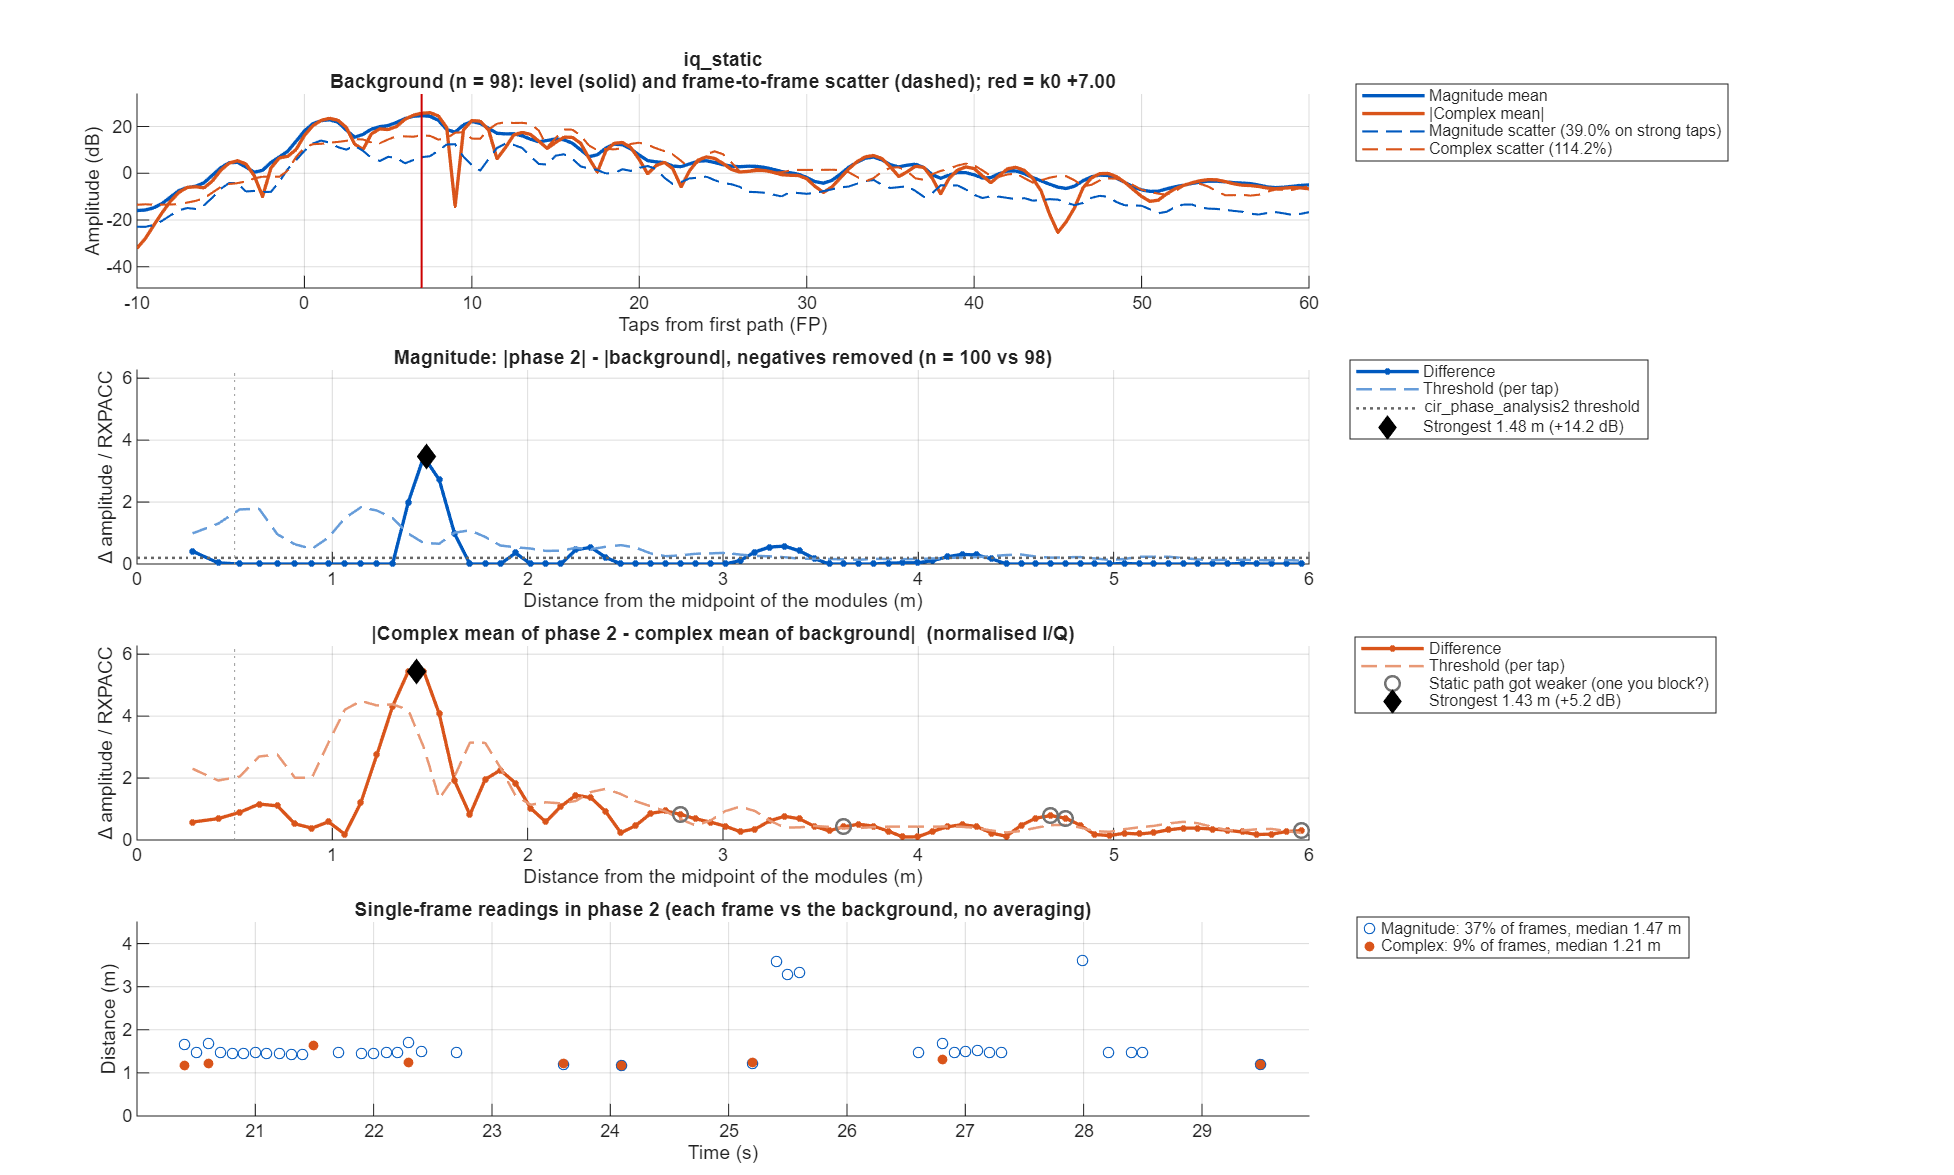

Source data for this figure (header and first rows):
taps_from_fp, offset_m, mag_bg_mean, mag_bg_sd, mag_p2_mean, mag_diff, mag_threshold, iq_bg_abs, iq_bg_scatter, iq_p2_abs, iq_diff, iq_threshold
-50, NaN, 0.2229, 0.1082, 0.2765, 0.05355, 0.04615, 0.1144, 0.2714, 0.1593, 0.1133, 0.1052
-49.5, NaN, 0.226, 0.1003, 0.2746, 0.04862, 0.04277, 0.1234, 0.2966, 0.1694, 0.08779, 0.109
-49, NaN, 0.2209, 0.09703, 0.2484, 0.02751, 0.04137, 0.1066, 0.3073, 0.1398, 0.03708, 0.1123
-48.5, NaN, 0.2099, 0.09489, 0.2134, 0.003508, 0.04046, 0.09287, 0.3016, 0.08851, 0.01549, 0.1102
-48, NaN, 0.1966, 0.09608, 0.1957, -0.0008835, 0.04097, 0.06777, 0.2913, 0.03938, 0.0341, 0.1064
-47.5, NaN, 0.1801, 0.09149, 0.1914, 0.01133, 0.03901, 0.02877, 0.2744, 0.009203, 0.02595, 0.1003
-47, NaN, 0.1744, 0.08397, 0.1909, 0.01656, 0.03581, 0.0123, 0.2555, 0.02131, 0.01633, 0.09335
-46.5, NaN, 0.1815, 0.07966, 0.1919, 0.01038, 0.03397, 0.04059, 0.2437, 0.04557, 0.02197, 0.08904
-46, NaN, 0.1965, 0.09278, 0.205, 0.008494, 0.03956, 0.06442, 0.2462, 0.07404, 0.03109, 0.08996
-45.5, NaN, 0.2158, 0.09404, 0.2314, 0.01557, 0.0401, 0.08886, 0.26, 0.108, 0.0479, 0.09498
-45, NaN, 0.2154, 0.09295, 0.2359, 0.02055, 0.03964, 0.1031, 0.2723, 0.1339, 0.06342, 0.0995
-44.5, NaN, 0.2023, 0.09135, 0.2138, 0.01149, 0.03896, 0.09749, 0.2718, 0.1338, 0.06679, 0.09932
-44, NaN, 0.1897, 0.0903, 0.1863, -0.003402, 0.0385, 0.07362, 0.2609, 0.109, 0.06051, 0.09533
-43.5, NaN, 0.1715, 0.08841, 0.1618, -0.009743, 0.0377, 0.0454, 0.2425, 0.07364, 0.04838, 0.0886
-43, NaN, 0.1652, 0.08431, 0.1485, -0.0167, 0.03595, 0.02975, 0.2132, 0.04306, 0.0346, 0.07792
-42.5, NaN, 0.1685, 0.07753, 0.1454, -0.02319, 0.03306, 0.03042, 0.2039, 0.02617, 0.03128, 0.07449
-42, NaN, 0.1679, 0.07524, 0.1453, -0.02261, 0.03209, 0.03753, 0.2124, 0.02005, 0.03168, 0.07761
-41.5, NaN, 0.1704, 0.07574, 0.1487, -0.0217, 0.0323, 0.04416, 0.2182, 0.02528, 0.02202, 0.07972
-41, NaN, 0.1748, 0.08109, 0.1547, -0.02009, 0.03458, 0.05325, 0.2312, 0.03778, 0.01562, 0.08446
-40.5, NaN, 0.1781, 0.08433, 0.1613, -0.01679, 0.03596, 0.06225, 0.2385, 0.04589, 0.01699, 0.08715
-40, NaN, 0.1834, 0.0862, 0.1681, -0.01535, 0.03676, 0.06484, 0.2309, 0.04588, 0.01927, 0.08435
-39.5, NaN, 0.1792, 0.0805, 0.1728, -0.006412, 0.03433, 0.06244, 0.2238, 0.04216, 0.02314, 0.08179
-39, NaN, 0.1706, 0.07826, 0.1748, 0.004185, 0.03337, 0.05997, 0.2145, 0.045, 0.02283, 0.07837
-38.5, NaN, 0.1694, 0.07852, 0.177, 0.007608, 0.03348, 0.05694, 0.204, 0.0535, 0.02691, 0.07455
-38, NaN, 0.1697, 0.07989, 0.1771, 0.007356, 0.03407, 0.0486, 0.2071, 0.0577, 0.03296, 0.07566
-37.5, NaN, 0.1743, 0.07276, 0.1753, 0.001062, 0.03103, 0.03565, 0.2174, 0.05487, 0.03495, 0.07942
-37, NaN, 0.1795, 0.08015, 0.1828, 0.003296, 0.03418, 0.02358, 0.2269, 0.04778, 0.03312, 0.0829
-36.5, NaN, 0.186, 0.0903, 0.1907, 0.004695, 0.0385, 0.01811, 0.2382, 0.03933, 0.02692, 0.08702
-36, NaN, 0.1937, 0.09327, 0.1892, -0.004583, 0.03977, 0.01848, 0.2471, 0.03364, 0.0266, 0.0903
-35.5, NaN, 0.1897, 0.08147, 0.1834, -0.006269, 0.03474, 0.01779, 0.247, 0.03211, 0.03411, 0.09024
-35, NaN, 0.1804, 0.07608, 0.1743, -0.006087, 0.03244, 0.02285, 0.2344, 0.02693, 0.03502, 0.08563
-34.5, NaN, 0.1772, 0.07842, 0.1741, -0.003176, 0.03344, 0.0456, 0.2134, 0.03591, 0.03486, 0.07798
-34, NaN, 0.184, 0.08531, 0.1837, -0.0002916, 0.03638, 0.08151, 0.2026, 0.07028, 0.04055, 0.07404
-33.5, NaN, 0.1951, 0.08842, 0.1915, -0.003564, 0.03771, 0.1101, 0.2058, 0.09934, 0.04295, 0.0752
-33, NaN, 0.2029, 0.08457, 0.2054, 0.002497, 0.03606, 0.0998, 0.2119, 0.09231, 0.03491, 0.07742
-32.5, NaN, 0.2266, 0.09149, 0.238, 0.01149, 0.03902, 0.05902, 0.2372, 0.07464, 0.02789, 0.08667
-32, NaN, 0.2757, 0.1224, 0.3011, 0.0254, 0.05218, 0.1222, 0.2741, 0.1564, 0.03439, 0.1002
-31.5, NaN, 0.3281, 0.1544, 0.3695, 0.04144, 0.06585, 0.224, 0.2778, 0.2663, 0.04395, 0.1015
-31, NaN, 0.3697, 0.179, 0.4102, 0.04052, 0.07631, 0.3162, 0.2671, 0.348, 0.03278, 0.09759
-30.5, NaN, 0.4002, 0.1842, 0.4294, 0.02923, 0.07853, 0.3764, 0.2637, 0.3792, 0.008846, 0.09635
-30, NaN, 0.3897, 0.1766, 0.4101, 0.02043, 0.07529, 0.3582, 0.2758, 0.3386, 0.02795, 0.1008
-29.5, NaN, 0.3244, 0.1447, 0.3438, 0.01939, 0.06171, 0.2392, 0.2936, 0.2158, 0.04273, 0.1073
-29, NaN, 0.2698, 0.1026, 0.2921, 0.02233, 0.04374, 0.06238, 0.3038, 0.05656, 0.04351, 0.111
-28.5, NaN, 0.2896, 0.1199, 0.3078, 0.01816, 0.05114, 0.1285, 0.3005, 0.1582, 0.03111, 0.1098
-28, NaN, 0.3488, 0.1637, 0.3514, 0.002596, 0.06982, 0.2799, 0.2804, 0.2978, 0.01893, 0.1024
-27.5, NaN, 0.3715, 0.1676, 0.361, -0.01042, 0.07146, 0.3462, 0.2665, 0.3474, 0.0275, 0.09737
-27, NaN, 0.3567, 0.1331, 0.3418, -0.01485, 0.05676, 0.3136, 0.2667, 0.2801, 0.05446, 0.09743
-26.5, NaN, 0.354, 0.1359, 0.3478, -0.006203, 0.05796, 0.2597, 0.3057, 0.1998, 0.06242, 0.1117
-26, NaN, 0.3823, 0.1576, 0.3922, 0.009945, 0.06721, 0.3007, 0.3191, 0.2978, 0.06168, 0.1166
-25.5, NaN, 0.4199, 0.1451, 0.4324, 0.01247, 0.06189, 0.3793, 0.2692, 0.3954, 0.05281, 0.09835
-25, NaN, 0.4425, 0.1442, 0.4529, 0.01041, 0.06147, 0.4563, 0.2366, 0.4525, 0.03711, 0.08645
-24.5, NaN, 0.4575, 0.145, 0.4575, -1.53471e-05, 0.06185, 0.5101, 0.2556, 0.4855, 0.02832, 0.09339
-24, NaN, 0.4513, 0.1606, 0.4246, -0.02666, 0.06848, 0.4602, 0.2856, 0.4278, 0.03312, 0.1043
-23.5, NaN, 0.4069, 0.1605, 0.3697, -0.03723, 0.06846, 0.2763, 0.3514, 0.2262, 0.05011, 0.1284
-23, NaN, 0.3811, 0.1488, 0.3635, -0.0176, 0.06346, 0.1024, 0.4233, 0.08207, 0.09423, 0.1547
-22.5, NaN, 0.4032, 0.1252, 0.4134, 0.0102, 0.05338, 0.2341, 0.4314, 0.3113, 0.117, 0.1576
-22, NaN, 0.43, 0.1268, 0.4538, 0.02379, 0.05408, 0.3726, 0.3866, 0.4426, 0.08954, 0.1413
-21.5, NaN, 0.4128, 0.136, 0.4355, 0.02268, 0.058, 0.388, 0.4013, 0.4249, 0.04536, 0.1466
-21, NaN, 0.3519, 0.1256, 0.3666, 0.01467, 0.05357, 0.2611, 0.4121, 0.2827, 0.02574, 0.1506
-20.5, NaN, 0.3118, 0.126, 0.3029, -0.008864, 0.05375, 0.06659, 0.4313, 0.09299, 0.03417, 0.1576
... 241 more rows
